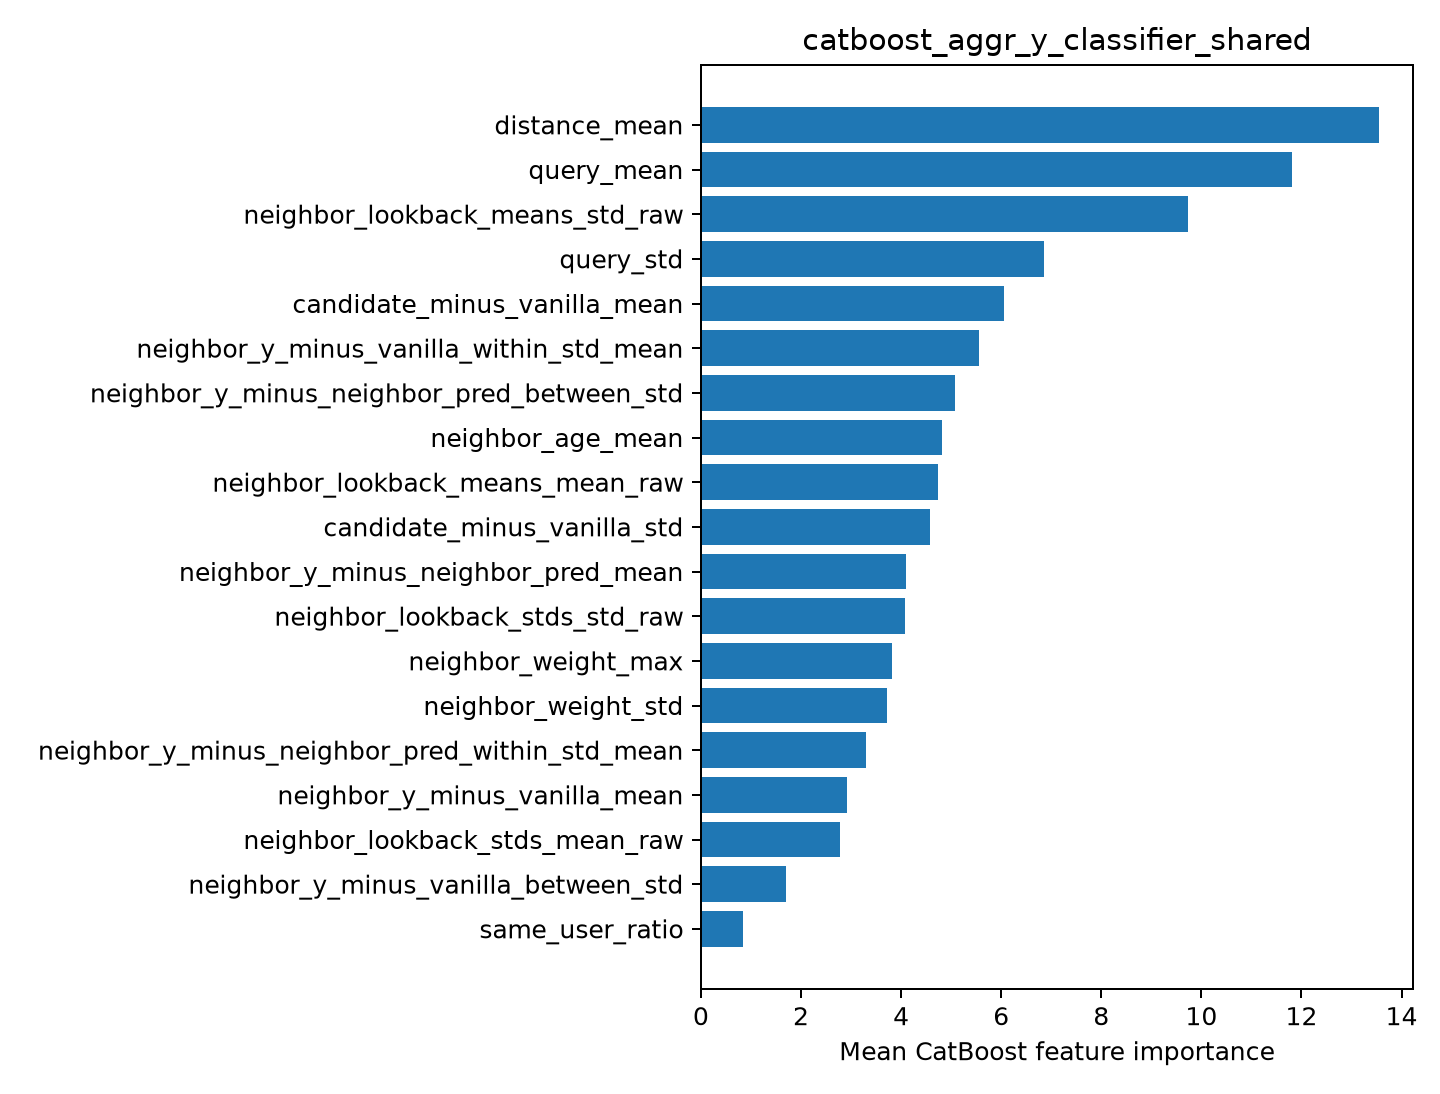

The data file committed next to this chart (first rows):
feature, importance
distance_mean, 13.55
query_mean, 11.81
neighbor_lookback_means_std_raw, 9.723
query_std, 6.861
candidate_minus_vanilla_mean, 6.056
neighbor_y_minus_vanilla_within_std_mean, 5.549
neighbor_y_minus_neighbor_pred_between_s…, 5.076
neighbor_age_mean, 4.816
neighbor_lookback_means_mean_raw, 4.733
candidate_minus_vanilla_std, 4.587
neighbor_y_minus_neighbor_pred_mean, 4.102
neighbor_lookback_stds_std_raw, 4.072
neighbor_weight_max, 3.818
neighbor_weight_std, 3.713
neighbor_y_minus_neighbor_pred_within_st…, 3.302
neighbor_y_minus_vanilla_mean, 2.927
neighbor_lookback_stds_mean_raw, 2.773
neighbor_y_minus_vanilla_between_std, 1.692
same_user_ratio, 0.8339
